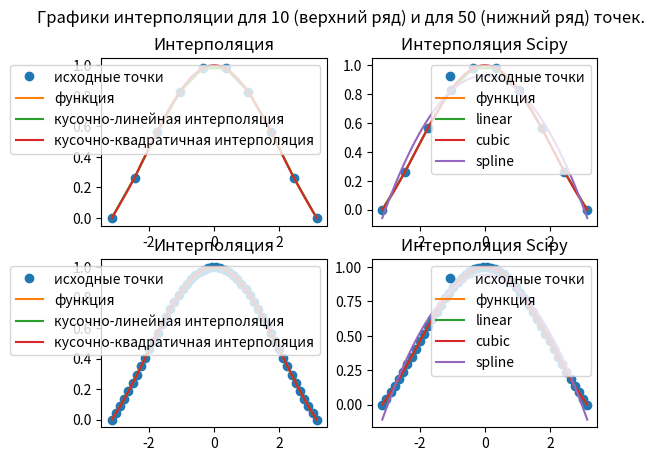

This chart was generated by the following Python code: (Note: this script raises an exception after producing the figure.)
import re
import numpy as np
import scipy as sp
import matplotlib.pyplot as plt


def function(x):
    return np.divide(np.sin(x), x) 


def linear(x, y, n):
    new_y = y[0]
    new_x = x[0]
    for i in range(len(x)-1):
        a1 = (y[i + 1] - y[i])/(x[i+1] - x[i])
        a0 = y[i] - a1 * x[i]
        x_len50 = np.linspace(x[i], x[i+1], num = n)[1:]
        new_x = np.append(new_x, x_len50)
        f_xi = a0 + a1*x_len50
        new_y = np.append(new_y, f_xi)
        
    return new_x, new_y


def square(x, y, n):
    new_y = y[0]
    new_x = x[0]
    for i in range(len(x)-2):
        a2 = (y[i+2] - y[i]) / ((x[i+2] - x[i])*(x[i+2] - x[i+1])) -\
             (y[i+1] - y[i]) / ((x[i+1] - x[i])*(x[i+2] - x[i+1]))
        a1 = (y[i+1] - y[i]) / (x[i+1] - x[i]) - a2 * (x[i+1] + x[i])
        a0 = y[i] - a1 * x[i] - a2 * np.square(x[i])
        local_x = np.linspace(x[i], x[i+1], num = n)[1:]
        new_x = np.append(new_x, local_x)
        f_xi = a0 + a1 * local_x + a2 * np.square(local_x)
        new_y = np.append(new_y, f_xi)
    local_x = np.linspace(x[x.shape[0]-2], x[x.shape[0]-1], num = n)[1:]
    new_x = np.append(new_x, local_x)
    f_xi = a0 + a1 * local_x + a2 * np.square(local_x)
    new_y = np.append(new_y, f_xi)

    return new_x, new_y


def msa(y, y_true):
    return np.sqrt(np.sum(np.square(y_true - y)) / y_true.shape[0])


left = - np.pi
right = np.pi

x0 = np.linspace(left, right, 10)
x1 = np.linspace(left, right, 50)
inter_x = np.linspace(left, right, 100)

y0 = function(x0)
y1 = function(x1)

ln_x0, lin_inter_y0 = linear(x0, y0, 100)
ln_x1, lin_inter_y1 = linear(x1, y1, 100)
sq_x0 ,sq_inter_y0 = square(x0, y0, 100)
sq_x1, sq_inter_y1 = square(x1, y1, 100)

lin_err0 = msa(lin_inter_y0, function(ln_x0))
lin_err1 = msa(lin_inter_y1, function(ln_x1))
sq_err0 = msa(sq_inter_y0, function(sq_x0))
sq_err1 = msa(sq_inter_y1, function(sq_x1))

print('Ошибка кусочно-линейной интерполяции 10 точек: ', lin_err0)
print('Ошибка кусочно-линейной интерполяции 50 точек: ', lin_err1)
print('Ошибка кусочно-квадратичной интерполяции 10 точек: ', sq_err0)
print('Ошибка кусочно-квадратичной интерполяции 50 точек: ', sq_err1)

lin_built_in_interp_1 = sp.interpolate.interp1d(x0, function(x0), kind = 'linear')(inter_x)
cub_built_in_interp_1 = sp.interpolate.interp1d(x0, function(x0), kind = 'cubic')(inter_x)
spl_built_in_interp_1 = sp.interpolate.UnivariateSpline(x0, function(x0))(inter_x)

lin_built_in_interp_2 = sp.interpolate.interp1d(x1, function(x1), kind = 'linear')(inter_x)
cub_built_in_interp_2 = sp.interpolate.interp1d(x1, function(x1), kind = 'cubic')(inter_x)
spl_built_in_interp_2 = sp.interpolate.UnivariateSpline(x1, function(x1))(inter_x)

lin_err0 = msa(lin_built_in_interp_1, function(inter_x))
cub_err0 = msa(cub_built_in_interp_1, function(inter_x))
spl_err0 = msa(spl_built_in_interp_1, function(inter_x))
lin_err1 = msa(lin_built_in_interp_2, function(inter_x))
cub_err1 = msa(cub_built_in_interp_2, function(inter_x))
spl_err1 = msa(spl_built_in_interp_2, function(inter_x))

print('Ошибка линейной интерполяции scipy 10 точек: ', lin_err0)
print('Ошибка линейной интерполяции scipy 50 точек: ', lin_err1)
print('Ошибка cubic интерполяции scipy 10 точек: ', cub_err0)
print('Ошибка cubic интерполяции scipy 50 точек: ', cub_err1)
print('Ошибка spline интерполяции scipy 10 точек: ', spl_err0)
print('Ошибка spline интерполяции scipy 50 точек: ', spl_err1)


fig, ax = plt.subplots(2, 2)
ax[0, 0].plot(x0, y0,'o', label='исходные точки')
ax[0, 0].plot(x0, y0, label='функция')
ax[0, 0].plot(ln_x0, lin_inter_y0, label='кусочно-линейная интерполяция')
ax[0, 0].plot(sq_x0, sq_inter_y0, label='кусочно-квадратичная интерполяция')
ax[0, 0].title.set_text('Интерполяция')
ax[0, 0].legend(loc='upper right')

ax[0, 1].plot(x0, y0,'o', label='исходные точки')
ax[0, 1].plot(x0, y0, label='функция')
ax[0, 1].plot(inter_x, lin_built_in_interp_1, label='linear')
ax[0, 1].plot(inter_x, cub_built_in_interp_1, label='cubic')
ax[0, 1].plot(inter_x, spl_built_in_interp_1, label='spline')
ax[0, 1].title.set_text('Интерполяция Scipy')
ax[0, 1].legend(loc='upper right')


ax[1, 0].plot(x1, y1,'o', label='исходные точки')
ax[1, 0].plot(x1, y1, label='функция')
ax[1, 0].plot(ln_x1, lin_inter_y1, label='кусочно-линейная интерполяция')
ax[1, 0].plot(sq_x1, sq_inter_y1, label='кусочно-квадратичная интерполяция')
ax[1, 0].title.set_text('Интерполяция')
ax[1, 0].legend(loc='upper right')

ax[1, 1].plot(x1, y1,'o', label='исходные точки')
ax[1, 1].plot(x1, y1, label='функция')
ax[1, 1].plot(inter_x, lin_built_in_interp_2, label='linear')
ax[1, 1].plot(inter_x, cub_built_in_interp_2, label='cubic')
ax[1, 1].plot(inter_x, spl_built_in_interp_2, label='spline')
ax[1, 1].title.set_text('Интерполяция Scipy')
ax[1, 1].legend(loc='upper right')

fig.suptitle('Графики интерполяции для 10 (верхний ряд) и для 50 (нижний ряд) точек.')
plt.show()

# читаем файл с выборкой, переход на размерность 1024
# num = re.compile(r'(?:([-]?\d+(?:\.\d+)+(?:e[+-]?\d+))|([-]?\d+(?:\.\d+)))')
path = 'C:\\Users\\nshir\\code\\study\\chmf\\lab4\\data.txt'
dx, dy = np.array([]), np.array([])
with open(path, 'r') as file:
    for line in file:
        # groups = num.findall(line)
        content = [float(element.strip()) for element in line.split()]
        dx = np.append(dx, content[0])
        dy = np.append(dy, content[1])

d_linx,d_lin_int = linear(dx, dy, 1024)
d_sqx, d_sq_int = square(dx, dy, 1024)

dfig = plt.figure()
plt.plot(dx, dy, 'bo', label='исходные точки')
plt.plot(d_linx, d_lin_int, label='кусочно-линейная интерполяция')
plt.plot(d_sqx, d_sq_int, label='кусочно-квадратичная интерполяция')
plt.title('График интерполяции для выборки')
plt.legend(loc='upper right')
plt.grid()
plt.show()
